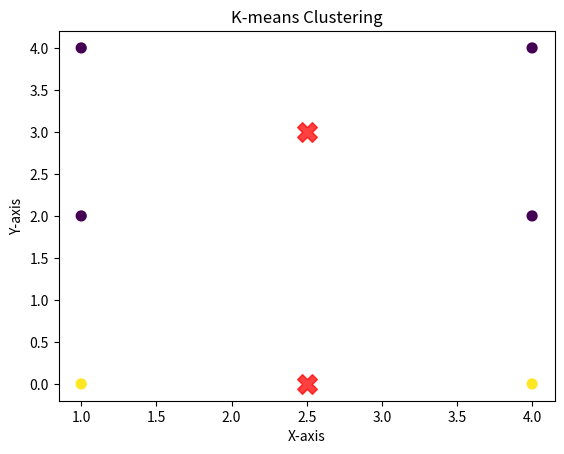

Python code for this plot:
import numpy as np
import matplotlib.pyplot as plt

def initialize_centroids(data, k):
    """Randomly select k data points as initial centroids."""
    indices = np.random.choice(data.shape[0], size=k, replace=False)
    return data[indices]

def assign_clusters(data, centroids):
    """Assign each data point to the nearest centroid."""
    distances = np.linalg.norm(data[:, np.newaxis] - centroids, axis=2)
    return np.argmin(distances, axis=1)

def update_centroids(data, clusters, k):
    """Update centroids as the mean of the assigned clusters."""
    return np.array([data[clusters == i].mean(axis=0) for i in range(k)])

def kmeans(data, k, max_iterations=100):
    """Run the K-means clustering algorithm."""
    centroids = initialize_centroids(data, k)
    
    for _ in range(max_iterations):
        clusters = assign_clusters(data, centroids)
        new_centroids = update_centroids(data, clusters, k)
        
        # Check for convergence (if centroids do not change)
        if np.all(centroids == new_centroids):
            break
        
        centroids = new_centroids

    return clusters, centroids

# Example usage
if __name__ == "__main__":
    # Sample data: 2D points
    data = np.array([
        [1, 2],
        [1, 4],
        [1, 0],
        [4, 2],
        [4, 4],
        [4, 0]
    ])
    
    # Number of clusters
    k = 2
    
    # Perform K-means clustering
    clusters, centroids = kmeans(data, k)

    # Print the results
    print("Cluster assignments:", clusters)
    print("Centroids:", centroids)

    # Plotting the results
    plt.scatter(data[:, 0], data[:, 1], c=clusters, s=50, cmap='viridis')
    plt.scatter(centroids[:, 0], centroids[:, 1], c='red', s=200, alpha=0.75, marker='X')
    plt.title('K-means Clustering')
    plt.xlabel('X-axis')
    plt.ylabel('Y-axis')
    plt.show()

